Run: headless pygame with SDL's dummy video driver; simulated clock (each Clock.tick advances the game by its frame time, no real sleeping); random seed 0; keys injected as events and as key.get_pressed() state; mouse plan: one left click at the window centre at the start of phase 2, then a move to the lower-right quarter at the start of phase 3.
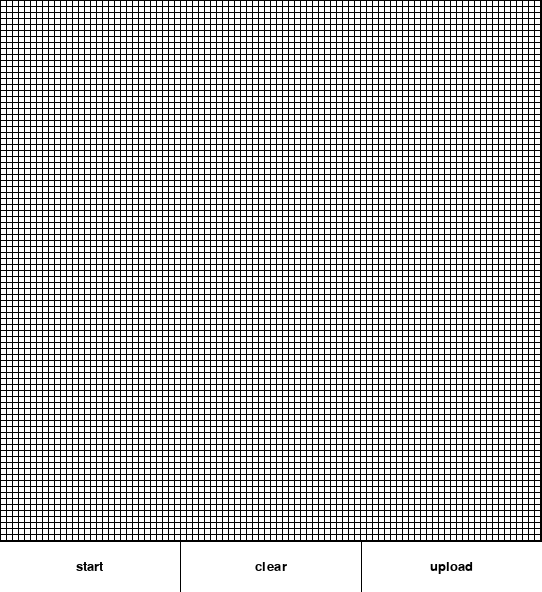
Frame 1 of 4 · flips 1–60 · no input
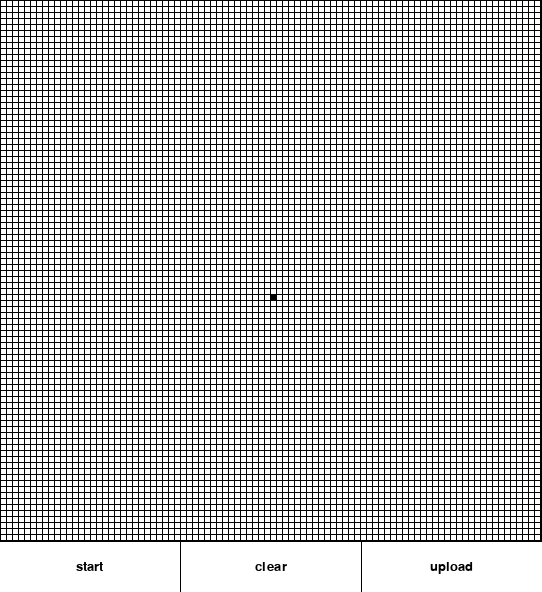
Frame 2 of 4 · flips 61–180 · clicked the window centre · tapped SPACE, RETURN · held RIGHT (→), D
Frame 3 of 4 · flips 181–300 · moved the mouse to the lower-right quarter · held DOWN (↓), S · screen unchanged from frame 2, image omitted
Frame 4 of 4 · flips 301–420 · held LEFT (←), A, UP (↑), W · screen unchanged from frame 3, image omitted

The pygame program that drew these frames:

import pygame

BLACK = (0, 0, 0)
WHITE = (255, 255, 255)
RED = (200, 0, 0)

# 5px squares
width = 5
height = 5

#1px margin
margin = 1

#90x90 square matrix
rows = 90

#button height
btn_height = 50

screen_width = rows * (width + margin) + 2 * margin 
screen_height = screen_width + btn_height

btn_width = screen_width // 3

start_build = False

class button:
    def __init__(self, x, y, width, height, title):
        self.height = height
        self.width = width
        self.title = title
        self.x = x
        self.y = y


    def isOver(self, pos):
        if ((pos[0] > self.x and pos[0] < self.x + self.width) and (pos[1] > self.y and pos[1] < self.y + self.height)):
            return True
        else:
            return False

    def draw(self, screen, color):
        pygame.draw.rect(screen, color, (self.x, self.y, self.width, self.height))
        if self.title != '':
            font = pygame.font.SysFont('arial', 20)
            title = font.render(self.title, 1, (0,0,0))
            screen.blit(title, (self.x + int(self.width/2 - title.get_width()/2), self.y + int(self.height/2 - title.get_height()/2)))


        

def create_grid(size):
    grid = []
    for i in range(size):
        grid.append([])
        for j in range(size):
            grid[i].append(0)  
    return grid



main_grid = create_grid(rows)    # our main grid


def generate(grid):     # generation of next iteration grid
    row = len(grid)


    aux = create_grid(row)     # create a separate grid

    
    # do not update the current main grid until all the cells are updated

    for i in range(row):    # include boundaries, we use modulus arithmetic
        for j in range(row):
            alive_neighbours = 0
            for x in range(-1, 2):
                for y in range(-1, 2):
                    if not (x == 0 and y == 0): #exclude same cell.
                        r = (i + x + row) % row
                        c = (j + y + row) % row
                        if (grid[r][c] == 1): #only include alive neighbours
                            alive_neighbours += 1

            #count neighbours
            if (grid[i][j] == 1):

                #first case: Any live cell with fewer than two live neighbours dies, as if by underpopulation.
                if (alive_neighbours < 2):
                    aux[i][j] = 0
                
                #second case: Any live cell with two or three live neighbours lives on to the next generation.
                elif (alive_neighbours <= 3):
                    aux[i][j] = 1
                
                #third case: Any live cell with more than three live neighbours dies, as if by overpopulation.
                elif (alive_neighbours > 3):
                    aux[i][j] = 0
            
            #fourth case: Any dead cell with exactly three live neighbours becomes a live cell, as if by reproduction.
            elif (grid[i][j] == 0 and alive_neighbours == 3):
                aux[i][j] = 1

    return aux

 

start_button = button(0, screen_width, btn_width, btn_height, "start")
clear_button = button(btn_width + margin, screen_width, btn_width, btn_height, "clear")
upload_button = button((btn_width + margin) * 2, screen_width, btn_width, btn_height, "upload")


def update_grid(grid, start_build):

    if start_build  == True:
        grid = generate(grid)
    # Draw the grid
    for row in range(rows):
            for column in range(rows):
                color = WHITE
                if (grid[row][column] == 1):
                    color = BLACK
                pygame.draw.rect(
                    screen,
                    color,
                    [
                    (margin + width) * column + margin,
                    (margin + height) * row + margin,
                    width,
                    height
                    ]
                    )

    start_button.draw(screen, WHITE)
    clear_button.draw(screen, WHITE)
    upload_button.draw(screen, WHITE)
    return grid


# Initialize pygame
pygame.init()
 
# Set the HEIGHT and WIDTH of the screen
screen = pygame.display.set_mode((screen_width, screen_height))
 
# Set title of screen
pygame.display.set_caption("Conway")
 
# Loop until the user clicks the close button.
done = False


# Used to manage how fast the screen updates
clock = pygame.time.Clock()
 
# -------- Main Program Loop -----------
while not done:

    for event in pygame.event.get():  # User did something

        if event.type == pygame.QUIT:  # If user clicked close
            done = True  # Flag that we are done so we exit this loop

        elif event.type == pygame.MOUSEBUTTONDOWN:
            # User clicks the mouse. Get the position
            pos = pygame.mouse.get_pos()
            if (pos[1] <= screen_width-1):
                # Change the x/y screen coordinates to grid coordinates
                column = pos[0] // (width + margin)
                row = pos[1] // (height + margin)
                # Set that location to one
           
                main_grid[row][column] = 1 if main_grid[row][column] == 0 else 0

                print("Click ", pos, "Grid coordinates: ", row, column)

            elif (start_button.isOver(pos)):   
                start_build = not start_build
                start_button.title = "stop" if start_button.title == "start" else "start" 

            elif (clear_button.isOver(pos)):
                main_grid = create_grid(rows)
                start_build = False
                start_button.title = "start"
                
            elif (upload_button.isOver(pos)):
                # this part is gonna be a pain in the ass
                pass  
    # Set the screen background
    screen.fill(BLACK)


    main_grid = update_grid(main_grid, start_build)

    # Go ahead and update the screen with what we've drawn.
    pygame.display.update()
    clock.tick(5)

    # Limit to 60 frames per second

 
    
 
# Be IDLE friendly. If you forget this line, the program will 'hang'
# on exit.
pygame.quit()
